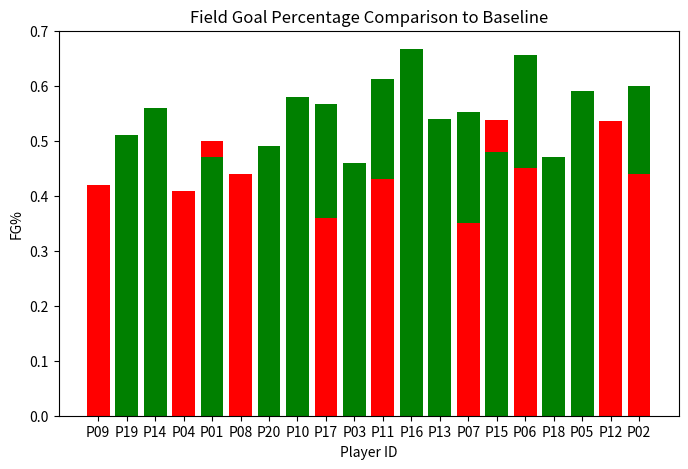

This chart was generated by the following Python code:
import pandas as pd
import numpy as np
import matplotlib.pyplot as plt
player_stats = {
    "Player_ID": ["P01","P02","P03","P04","P05","P06","P07","P08","P09","P10",
                  "P11","P12","P13","P14","P15","P16","P17","P18","P19","P20"],
    
    "Team": ["A","A","A","A","A","B","B","B","B","B",
             "C","C","C","C","C","D","D","D","D","D"],
    
    "Position": ["G","F","C","G","F","G","F","C","G","F",
                 "G","F","C","G","F","G","F","C","G","F"],
    
    "Minutes": [28,30,26,22,24,32,29,27,20,25,
                31,28,24,18,26,33,30,28,21,25],
    
    "PTS": [14,18,10,9,12,21,16,8,7,13,
            19,15,9,6,14,22,17,11,8,12],
    
    "REB": [3,9,11,2,7,4,8,12,1,6,
            5,9,10,2,7,3,8,13,2,6],
    
    "AST": [6,2,1,4,3,7,2,1,3,2,
            5,3,1,2,2,8,2,1,3,2],
    
    "TOV": [4,3,2,5,2,6,3,2,4,2,
            5,3,1,3,2,7,4,2,5,2],
    
    "FG_pct": [0.42,0.51,0.56,0.38,0.47,0.44,0.49,0.58,0.36,0.46,
               0.43,0.50,0.54,0.35,0.48,0.45,0.47,0.59,0.37,0.44],
    
    "TP_pct": [0.31,0.22,0.00,0.29,0.35,0.39,0.18,0.00,0.26,0.33,
               0.34,0.21,0.00,0.28,0.31,0.41,0.25,0.00,0.27,0.32],
    
    "FT_pct": [0.78,0.65,0.60,0.81,0.72,0.85,0.70,0.55,0.75,0.68,
               0.82,0.66,0.58,0.77,0.70,0.88,0.69,0.62,0.80,0.73],
    
    "STL": [2,1,0,1,2,3,1,0,1,2,
            2,1,0,1,2,3,1,0,1,2],
    
    "BLK": [0,1,2,0,1,0,1,3,0,1,
            0,1,2,0,1,0,1,3,0,1]
}
league_baseline = {
    "PTS_per_min": [0.55],
    "FG_pct": [0.45],
    "TP_pct": [0.33],
    "FT_pct": [0.72],
    "AST_TOV_ratio": [1.5],
    "REB_per_game": [6.5]
}
df_new = pd.DataFrame()
df_baseline = pd.DataFrame(league_baseline)
df_player = pd.DataFrame(player_stats)
df_new['Player_id'] = df_player['Player_ID']
df_new['Position'] = df_player['Position']
df_new['PTS_MIN'] = df_player['PTS']/df_player['Minutes']
df_new['PTS_status'] = np.where(df_new['PTS_MIN'] > (df_baseline['PTS_per_min'].loc[0]), 'Above Avg', 'Below Avg')
df_new['FG_status'] = np.where(df_player['FG_pct']> df_baseline['FG_pct'].loc[0], 'Above Avg', 'Below Avg')
df_new['TP_status'] = np.where(df_player['TP_pct'] > df_baseline['TP_pct'].iloc[0], 'Above Avg', 'Below Avg' )
df_new['FT_status'] = np.where(df_player['FT_pct'] > df_baseline['FT_pct'].iloc[0], 'Above Avg', 'Below Avg')
df_new['AST_TOV_ratio'] = df_player['AST']/df_player['TOV']
df_new['AST_TOV_status'] = np.where(df_new['AST_TOV_ratio'] > df_baseline['AST_TOV_ratio'].iloc[0], 'Above Avg', 'Below Avg')
df_new['Efficiency'] = (df_new['PTS_MIN'] + df_player['REB']/df_player['Minutes'] + df_player['AST']/df_player['Minutes'] - df_player['TOV']/df_player['Minutes'])
df_new['REB_status'] = np.where(df_player['REB'] > df_baseline['REB_per_game'].iloc[0], 'Above Avg', 'Below Avg')
df_new.sort_values(by = 'Efficiency', inplace = True)
top_5 = df_new.tail(5)
print("Top 5 highest are \n", top_5)
top_5_low = df_new.head(5)
print("Top 5 lowest are \n", top_5_low)

colors = np.where(df_new['PTS_status'] == 'Above Avg', 'Green', 'Red')
plt.figure(figsize=(8,5))  
plt.bar(df_new['Player_id'], df_new['PTS_MIN'], color = colors)
plt.xlabel('ID')
plt.ylabel('PTS_Staus')
plt.show()
color_fg = np.where(df_player['FG_pct'] > df_baseline['FG_pct'].iloc[0], 'Green', 'Red')
plt.bar(df_new["Player_id"], df_player['FG_pct'], color = color_fg)
plt.xlabel('Player ID')
plt.ylabel('FG%')
plt.title('Field Goal Percentage Comparison to Baseline')
plt.show()